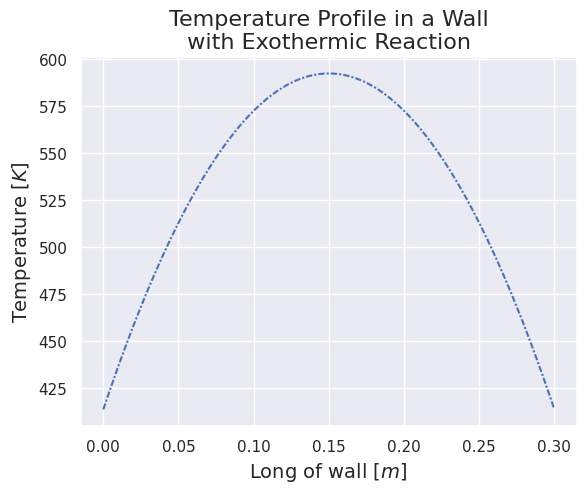

The matplotlib source for this figure:
# [redacted]
# 21 March 2021
# License MIT
# Transport Phenomena: Python Program-Assesment 3.2

import matplotlib.pyplot as plt
import seaborn as sns
import numpy as np
from scipy.optimize import minimize
from scipy.optimize import fsolve
sns.set()

# Optimice the function for T, and assign constraints to resolve for Rmin,E_cons,C1,C2
class Optimice:
    def objective_T(self,x):
        x1 = x[0]   # E_gen
        x2 = x[1]   # C1
        x3 = x[2]   # C2
        x4 = x[3]   # x
        return ((-x1)*(x4**2)/4*0.8) + x2*x4 + x3

    def constraint_equal_Tmax_L_middle(self,x):
        x1 = x[0]  # E_gen
        x2 = x[1]  # C1
        x3 = x[2]  # C2
        return ((-x1)*((0.3/2)**2)/4*0.8) + x2*(0.3/2) + x3 - 523.15

    def constraint_equal_B_C_1_and_BC2(self,x):
        x1 = x[0]  # E_gen
        x2 = x[1]  # C1
        x4 = x[3]  # x
        return x1*x4*((15/30)+1)+15*353.15-15*298.15-x2*0.8*(1-(15/30))

    def constraint_equal_L_middle_Egen(self,x):
        x1 = x[0]  # E_gen
        x2 = x[1]  # C1
        return x1*(0.15/0.8)+x2


class T_profile():
    def T(self,x,E_gen,C1,C2,K):
        T = ((-E_gen/(2*K))*x**2 +C1*x + C2)*2.425/1e4
        return T

Opt = Optimice()
constraint_equal1 = {'type':'eq','fun':Opt.constraint_equal_Tmax_L_middle}
constraint_equal2 = {'type':'eq','fun':Opt.constraint_equal_B_C_1_and_BC2}
constraint_equal3 = {'type':'eq','fun':Opt.constraint_equal_L_middle_Egen}

constraint = [constraint_equal1,constraint_equal2,constraint_equal3]
x0 = [0.1,0.1,0.1,0.15] # This inital values are extracted from a first solution given by the method
sol = minimize(Opt.objective_T,x0,method='SLSQP',constraints=constraint,options={'maxiter':1000})

T_prof = T_profile()
length = np.arange(0,0.3,0.0001)
T_length = T_prof.T(length,-sol.x[0],sol.x[1],-sol.x[2],0.8)

plt.figure(1)
plt.plot(length,T_length,linestyle=(0, (3,1,1, 1)))
plt.title("Temperature Profile in a Wall\n with Exothermic Reaction ",fontsize= 16)
plt.ylabel("Temperature $[K]$",fontsize= 14)
plt.xlabel("Long of wall $[m]$ ",fontsize= 14)

print(sol)
plt.show()